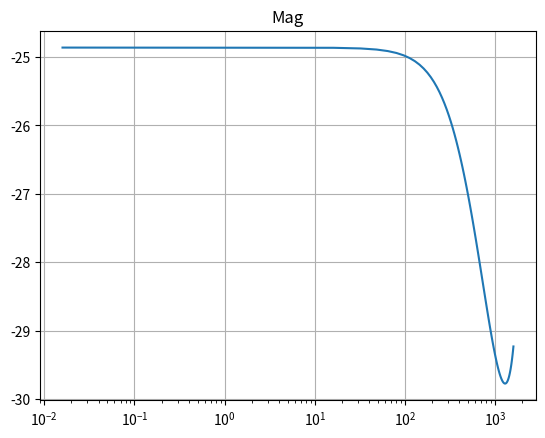
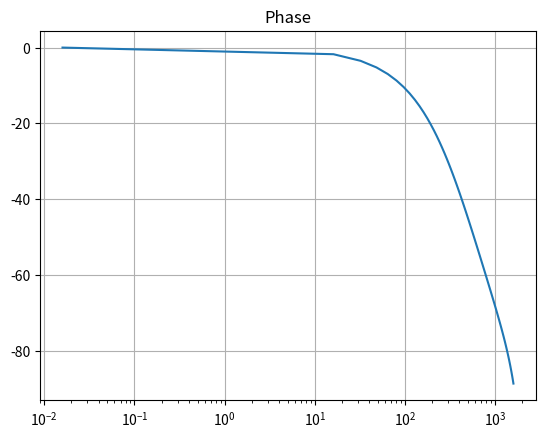

The script that saved these images, in order:
from scipy import signal
import numpy as np
import matplotlib.pyplot as plt


Li = (0.001 * 3)
Ri = (3.5 * 3)

Lg = (0.001 * 2)
Rg = (3.5 * 2)

Cf = (0.000001 * 4)
Rf = (0.000000000001 * 4)


H_LCL1 = signal.TransferFunction([1],[(Li*Lg*Cf), 0, (Li*Lg), 0])
H_LCL2 = signal.TransferFunction([Rf*Cf, 1], [(Lg*Li*Cf), (Cf*(Lg*(Rf+Ri) + Li*(Rf+Rg))), (Lg+Li+Cf*(Rf*Rg + Rf*Ri + Rg*Ri)), Rg+Ri])

print(H_LCL2)
resonance_angular_freq = np.sqrt((Li+Lg)/(Li*Lg*Cf))

w = np.linspace(0.1, 10000, num=100, endpoint=True)

w, mag, phase = signal.bode(H_LCL2, w=w)

w = w/(2*np.pi)

plt.figure()
plt.title("Mag")
plt.semilogx(w, mag)    # Bode magnitude plot
#plt.plot(w,mag)
plt.grid()
plt.savefig("mag.png")

plt.figure()
plt.title("Phase")
plt.semilogx(w, phase)  # Bode phase plot
#plt.plot(w, phase)
plt.grid()
plt.savefig("phase.png")
plt.show()
